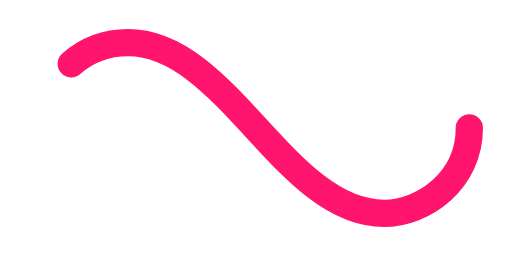
t = 0.00 s
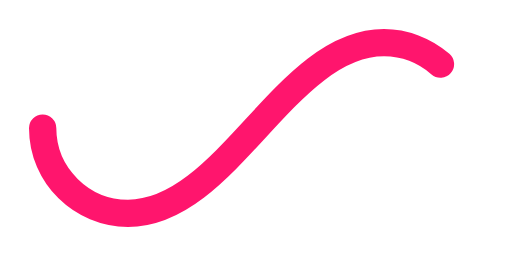
t = 0.50 s
t = 1.00 s: frame unchanged from t = 0.00 s, image omitted
t = 1.50 s: frame unchanged from t = 0.50 s, image omitted

The animated SVG that drew these frames (rendered in a browser with its animation timeline set to each time). Animation: 1 SMIL element (animate=1); one cycle of 2.00 s, repeats indefinitely.

﻿<svg xmlns='http://www.w3.org/2000/svg' viewBox='0 0 300 150'><path fill='none' stroke='#FF156D' stroke-width='16' stroke-linecap='round' stroke-dasharray='300 385' stroke-dashoffset='0' d='M275 75c0 31-27 50-50 50-58 0-92-100-150-100-28 0-50 22-50 50s23 50 50 50c58 0 92-100 150-100 24 0 50 19 50 50Z'><animate attributeName='stroke-dashoffset' calcMode='spline' dur='2' values='685;-685' keySplines='0 0 1 1' repeatCount='indefinite'></animate></path></svg>